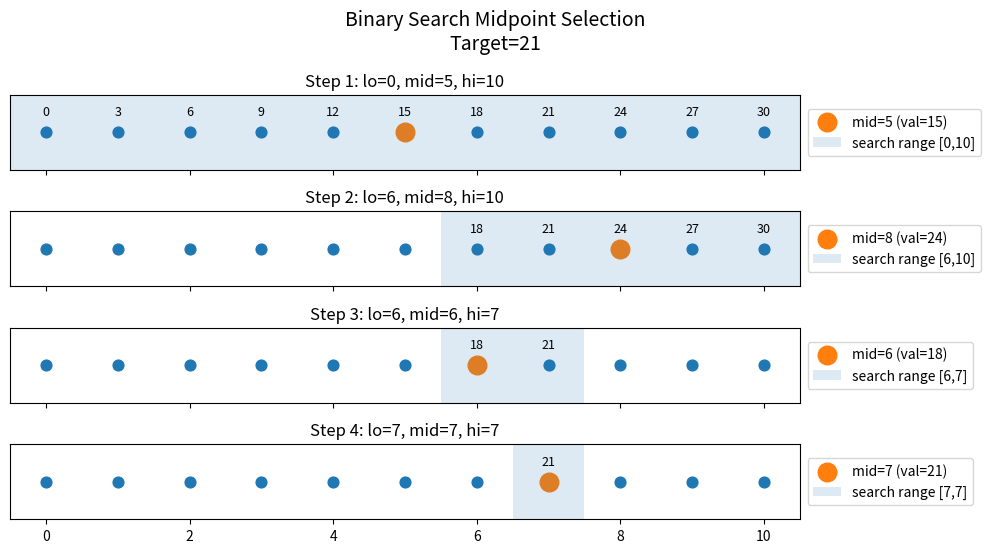

Write Python code to recreate this figure.
import matplotlib.pyplot as plt


def binary_search(arr, target):
    """
    Returns (index, steps).
    index = -1 if not found.
    steps = list of (lo, mid, hi) for visualization.
    """
    lo, hi = 0, len(arr) - 1
    steps = []

    while lo <= hi:
        mid = (lo + hi) // 2
        steps.append((lo, mid, hi))

        if arr[mid] == target:
            return mid, steps
        elif arr[mid] < target:
            lo = mid + 1
        else:
            hi = mid - 1

    return -1, steps


def plot_binary_search_steps(arr, target, steps, title="Binary Search Midpoint Selection"):
    # if no steps, nothing to plot
    if not steps:
        print("No steps to plot.")
        return

    x = list(range(len(arr)))
    y = [0] * len(arr)

    # one subplot per step, shared on x-axis
    fig, axes = plt.subplots(len(steps), 1, figsize=(10, max(2, 1.4 * len(steps))), sharex=True)
    if len(steps) == 1:
        axes = [axes]

    for i, (lo, mid, hi) in enumerate(steps):
        ax = axes[i]
        # base dots
        ax.scatter(x, y, s=60)
        # highlight mid
        ax.scatter([mid], [0], s=180, marker="o", label=f"mid={mid} (val={arr[mid]})")
        # highlight range
        ax.axvspan(lo - 0.5, hi + 0.5, alpha=0.15, label=f"search range [{lo},{hi}]")
        # axis
        ax.set_yticks([])
        ax.set_xlim(-0.5, len(arr) - 0.5)
        ax.set_title(f"Step {i+1}: lo={lo}, mid={(lo+hi)//2}, hi={hi}")

        # display values within the current search range
        for xi in range(lo, hi + 1):
            ax.text(xi, 0.02, str(arr[xi]), ha="center", va="bottom", fontsize=9)

        # move legend outside the axes on the right
        ax.legend(loc="center left", bbox_to_anchor=(1.01, 0.5), borderaxespad=0.)

    # title and layout adjustments
    fig.suptitle(f"{title}\nTarget={target}", y=0.98, fontsize=14)
    # make room on the right for the external legends
    fig.subplots_adjust(right=0.82, top=0.94, hspace=0.6)

    plt.tight_layout()
    plt.show()


if __name__ == "__main__":
    # demo array and search
    arr = list(range(0, 33, 3))  # [0,3,6,...,30]
    idx, steps = binary_search(arr, 21)
    plot_binary_search_steps(arr, 21, steps)
    print("found index:", idx)
